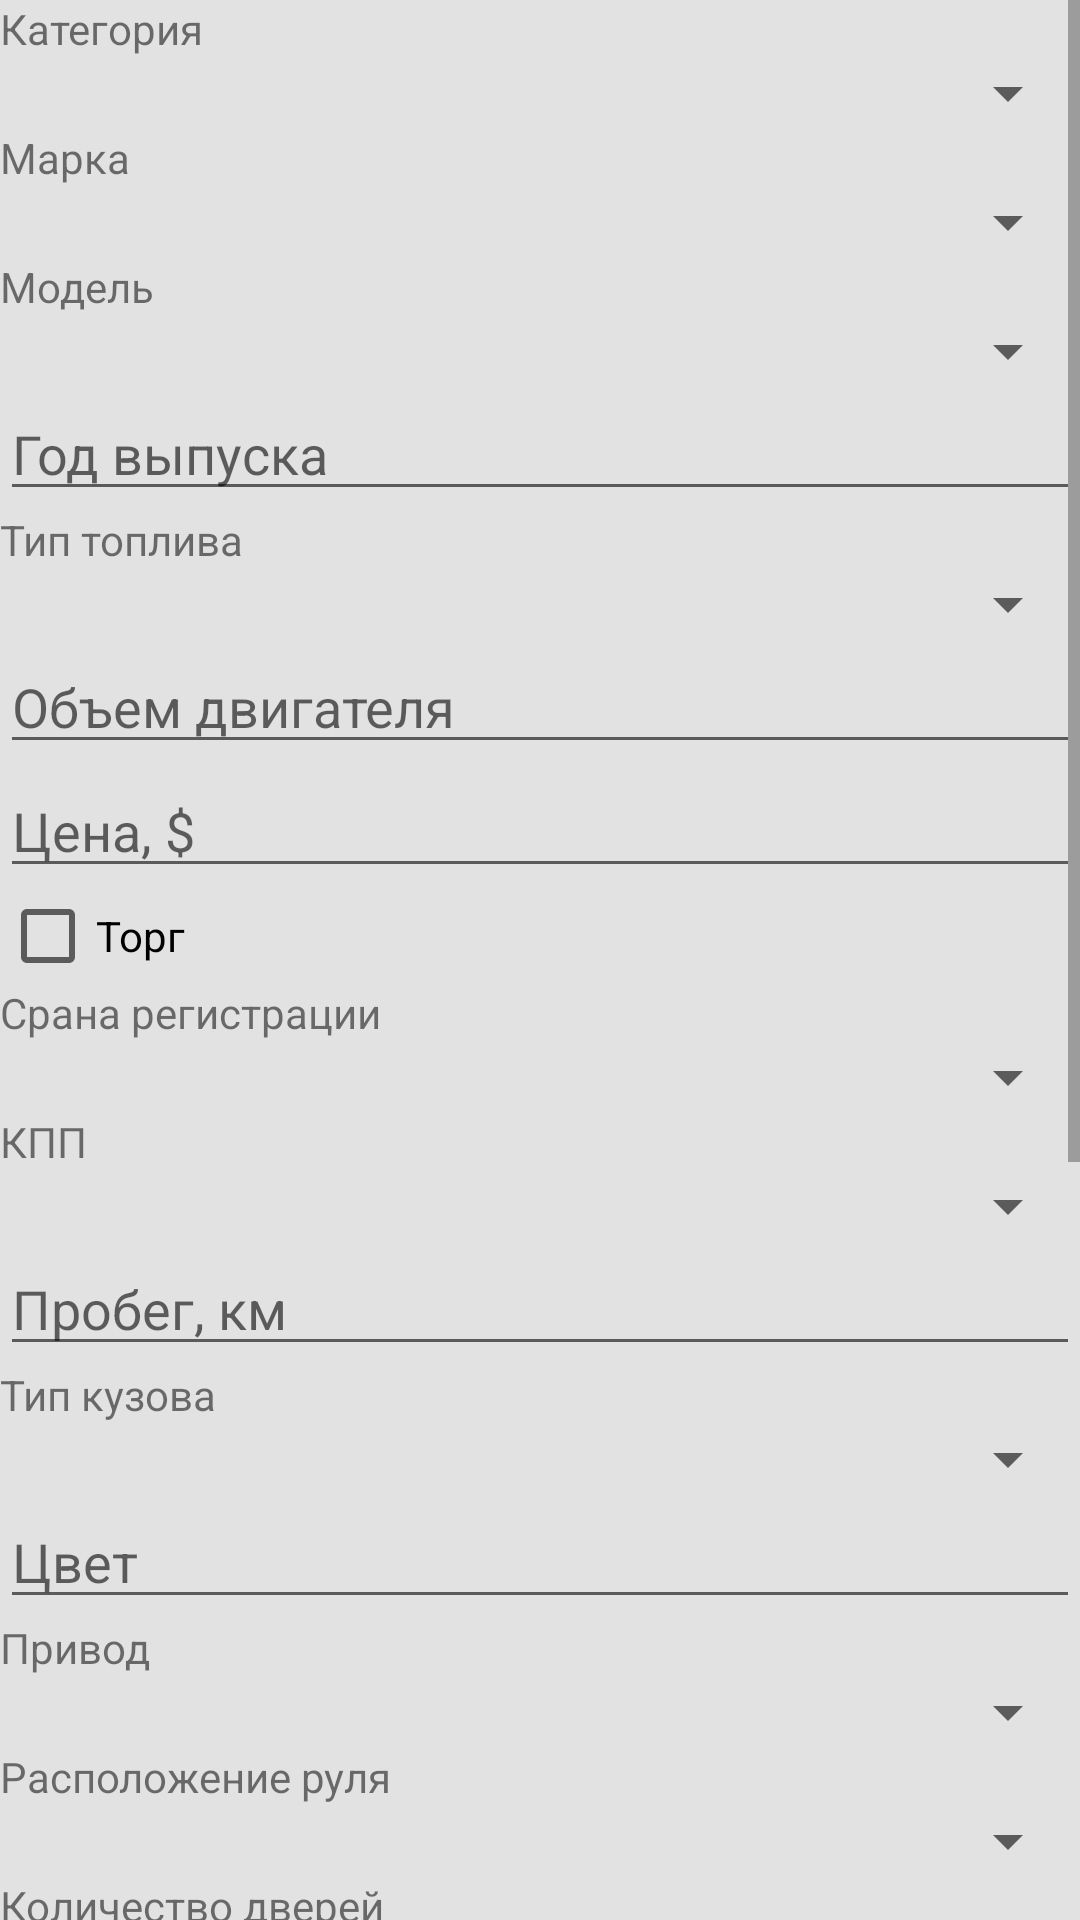

Write the Android layout XML for this screen, with the resource values it uses.
<!-- AndroidManifest.xml: application theme AppTheme -->
<!-- res/layout/activity_add_ad_car.xml -->
<?xml version="1.0" encoding="utf-8"?>
<ScrollView xmlns:android="http://schemas.android.com/apk/res/android"
    xmlns:app="http://schemas.android.com/apk/res-auto"
    android:layout_width="match_parent"
    android:layout_height="match_parent"
    android:background="@drawable/background"
    xmlns:tools="http://schemas.android.com/tools"
    tools:context=".view.add.AddAdCarActivity"
    android:orientation="vertical">

    <FrameLayout
        android:layout_width="match_parent"
        android:layout_height="wrap_content">

        <LinearLayout
            android:id="@+id/llAddContainer"
            android:orientation="vertical"
            android:layout_width="match_parent"
            android:layout_height="match_parent">

            
            <TextView
                android:layout_width="match_parent"
                android:layout_height="wrap_content"
                android:text="Категория" />
            <Spinner
                android:id="@+id/spinnerCategory"
                android:layout_width="match_parent"
                android:layout_height="wrap_content" />

            <TextView
                android:layout_width="match_parent"
                android:layout_height="wrap_content"
                android:text="Марка" />
            <Spinner
                android:id="@+id/spinnerMarka"
                android:layout_width="match_parent"
                android:layout_height="wrap_content" />

            <TextView
                android:layout_width="match_parent"
                android:layout_height="wrap_content"
                android:text="Модель" />
            <Spinner
                android:id="@+id/spinnerModel"
                android:layout_width="match_parent"
                android:layout_height="wrap_content" />

            <EditText
                android:id="@+id/etYear"
                android:hint="Год выпуска"
                android:layout_width="match_parent"
                android:layout_height="wrap_content" />

            <TextView
                android:layout_width="match_parent"
                android:layout_height="wrap_content"
                android:text="Тип топлива" />
            <Spinner
                android:id="@+id/spinnerTypeFuel"
                android:layout_width="match_parent"
                android:layout_height="wrap_content" />

            <EditText
                android:id="@+id/etEngineValue"
                android:hint="Объем двигателя"
                android:layout_width="match_parent"
                android:layout_height="wrap_content" />

            <EditText
                android:id="@+id/etPrice"
                android:hint="Цена, $"
                android:layout_width="match_parent"
                android:layout_height="wrap_content" />

            <CheckBox
                android:id="@+id/price_not_fix"
                android:text="Торг"
                android:layout_width="wrap_content"
                android:layout_height="wrap_content"/>

            <TextView
                android:layout_width="match_parent"
                android:layout_height="wrap_content"
                android:text="Срана регистрации" />
            <Spinner
                android:id="@+id/spinnerRegistrationCountry"
                android:layout_width="match_parent"
                android:layout_height="wrap_content" />

            <TextView
                android:layout_width="match_parent"
                android:layout_height="wrap_content"
                android:text="КПП" />
            <Spinner
                android:id="@+id/spinnerTypeTransmission"
                android:layout_width="match_parent"
                android:layout_height="wrap_content" />

            <EditText
                android:id="@+id/etDistance"
                android:hint="Пробег, км"
                android:layout_width="match_parent"
                android:layout_height="wrap_content" />

            <TextView
                android:layout_width="match_parent"
                android:layout_height="wrap_content"
                android:text="Тип кузова" />
            <Spinner
                android:id="@+id/spinnerTypeBody"
                android:layout_width="match_parent"
                android:layout_height="wrap_content" />

            <EditText
                android:id="@+id/etColor"
                android:hint="Цвет"
                android:layout_width="match_parent"
                android:layout_height="wrap_content" />

            <TextView
                android:layout_width="match_parent"
                android:layout_height="wrap_content"
                android:text="Привод" />
            <Spinner
                android:id="@+id/spinnerDriveUnit"
                android:layout_width="match_parent"
                android:layout_height="wrap_content" />

            <TextView
                android:layout_width="match_parent"
                android:layout_height="wrap_content"
                android:text="Расположение руля" />
            <Spinner
                android:id="@+id/spinnerWheel"
                android:layout_width="match_parent"
                android:layout_height="wrap_content" />

            <TextView
                android:layout_width="match_parent"
                android:layout_height="wrap_content"
                android:text="Количество дверей" />
            <Spinner
                android:id="@+id/spinnerNumDoors"
                android:layout_width="match_parent"
                android:layout_height="wrap_content" />

            <TextView
                android:layout_width="match_parent"
                android:layout_height="wrap_content"
                android:text="Состояние" />
            <Spinner
                android:id="@+id/spinnerConsist"
                android:layout_width="match_parent"
                android:layout_height="wrap_content" />

            

            <TextView
                android:layout_width="match_parent"
                android:layout_height="wrap_content"
                android:text="Метоположение" />
            <Spinner
                android:id="@+id/spinnerLocation"
                android:layout_width="match_parent"
                android:layout_height="wrap_content" />

            <EditText
                android:id="@+id/etDescription"
                android:hint="@string/description"
                android:layout_width="match_parent"
                android:layout_height="wrap_content" />

            <EditText
                android:id="@+id/etPhone_1"
                android:hint="@string/phone"
                android:layout_width="match_parent"
                android:layout_height="wrap_content" />

            <EditText
                android:id="@+id/etPhone_2"
                android:hint="@string/phone"
                android:layout_width="match_parent"
                android:layout_height="wrap_content" />

            <EditText
                android:id="@+id/etPhone_3"
                android:hint="@string/phone"
                android:layout_width="match_parent"
                android:layout_height="wrap_content" />

            <EditText
                android:id="@+id/etPhone_4"
                android:hint="@string/phone"
                android:layout_width="match_parent"
                android:layout_height="wrap_content" />

            <Button
                android:id="@+id/btnCancel"
                android:text="@string/cancel"
                android:onClick="cancel"
                android:layout_width="wrap_content"
                android:layout_height="wrap_content" />

            <Button
                android:id="@+id/btnConfirm"
                android:text="@string/next"
                android:onClick="next"
                android:layout_width="wrap_content"
                android:layout_height="wrap_content" />
        </LinearLayout>

        <FrameLayout
            android:id="@+id/flProgressAdd"
            android:background="#fff"
            android:visibility="gone"
            android:layout_width="match_parent"
            android:layout_height="match_parent">

            <ProgressBar
                android:layout_gravity="center"
                android:layout_width="wrap_content"
                android:layout_height="wrap_content" />

        </FrameLayout>

    </FrameLayout>
</ScrollView>
<!-- resources referenced by this layout -->
<resources>
  <!-- drawable background (drawable) -->
  <?xml version="1.0" encoding="utf-8"?>
  <shape xmlns:android="http://schemas.android.com/apk/res/android" android:shape="rectangle" >
      <solid android:color="#E2E2E2"/>
  
      <corners
          android:radius="0dp"/>
  
  </shape>
  <string name="cancel">Отмена</string>
  <string name="description">Описание</string>
  <string name="next">Далее</string>
  <string name="phone">Номер телефона</string>
  <style name="AppTheme" parent="Theme.AppCompat.Light.NoActionBar">
          
          <item name="colorPrimary">@color/colorPrimary</item>
          <item name="colorPrimaryDark">@color/colorPrimaryDark</item>
          <item name="colorAccent">@color/colorAccent</item>
      </style>
  <!-- not gathered from this repository: default colours our renderer supplied (Android Studio template values) -->
  <color name="colorPrimary">#FF6200EE</color>
  <color name="colorPrimaryDark">#FF3700B3</color>
  <color name="colorAccent">#FF03DAC5</color>
</resources>
